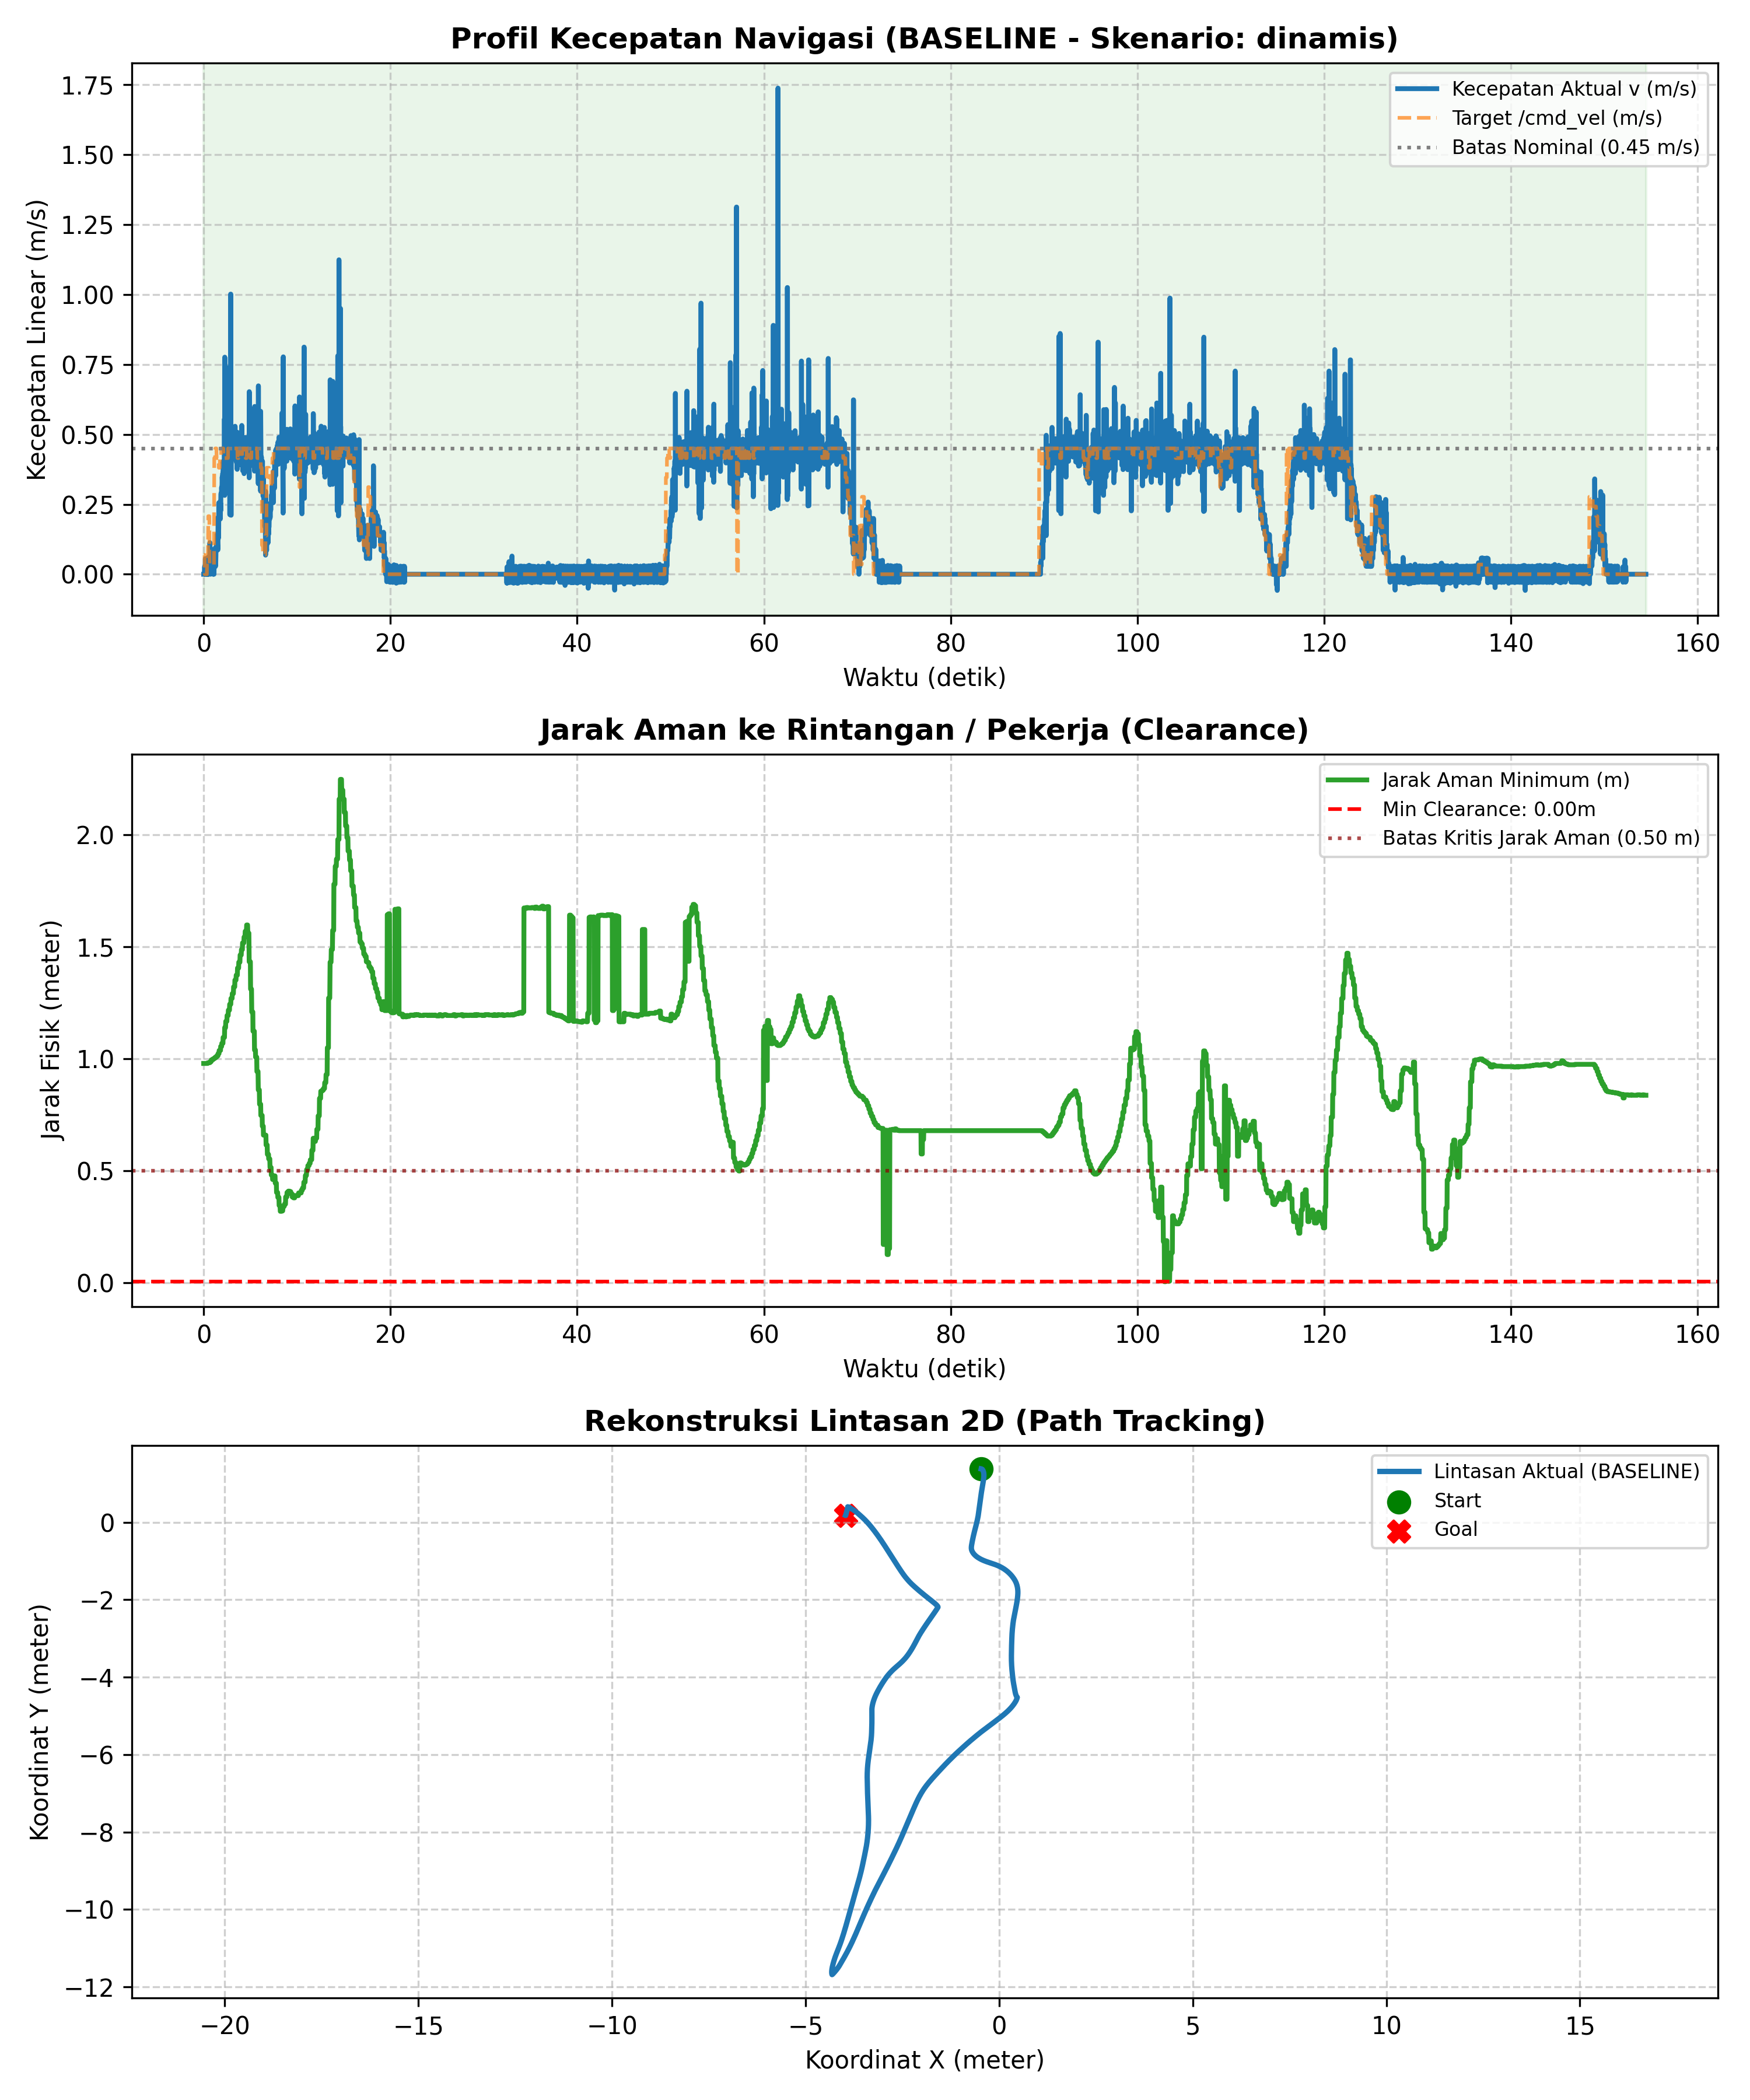

Source data for this figure (header and first rows):
# ======================================…
# EVALUASI KINERJA NAVIGASI SKRIPSI AMR-…
# 7 Metrik Evaluasi Sesuai Proposal Subb…
# Mode            : BASELINE
# Skenario        : dinamis
# Label           : uji_4
# Tanggal         : 2026-11-08 21:42:02
# 1. Status/Succ  : GAGAL (Terdeteksi Be…
# 2. Path Length  : 29.799 m
# 3. Travel Time  : 154.46 s
# 4. Smoothness   : 38.052 rad
# 5. Avg Exec Time: 20.01 ms (50.0 Hz)
# 6. Min Clear    : 0.004 m
# 7. Path Dev     : 5.221 m
# (Tambahan) V_avg: 0.195 m/s | V_max: 1…
# ======================================…
time_s, pos_x, pos_y, yaw_deg, v_actual, w_actual, v_cmd, w_cmd, human_state, clearance_m
0.000, -0.4638, 1.379, -2.41, 0.000, 0.000, 0.069, -0.800, NORMAL, 0.978
0.020, -0.4638, 1.379, -2.41, 0.000, 0.000, 0.069, -0.800, NORMAL, 0.978
0.038, -0.4638, 1.379, -2.41, 0.000, 0.000, 0.069, -0.800, NORMAL, 0.978
0.060, -0.4638, 1.379, -2.69, 0.000, -0.248, 0.069, -0.800, NORMAL, 0.978
0.079, -0.4638, 1.379, -3.26, 0.000, -0.495, 0.069, -0.800, NORMAL, 0.978
0.103, -0.4632, 1.379, -3.69, 0.028, -0.364, 0.069, -0.800, NORMAL, 0.978
0.120, -0.4632, 1.379, -4.26, 0.000, -0.496, 0.000, -0.800, NORMAL, 0.978
0.139, -0.4626, 1.379, -4.97, 0.029, -0.638, 0.000, -0.800, NORMAL, 0.978
0.159, -0.4621, 1.379, -5.68, 0.028, -0.622, 0.000, -0.800, NORMAL, 0.978
0.179, -0.4610, 1.379, -6.53, 0.056, -0.732, 0.000, -0.800, NORMAL, 0.978
0.201, -0.4604, 1.379, -7.25, 0.029, -0.625, 0.000, -0.800, NORMAL, 0.978
0.219, -0.4604, 1.379, -8.10, 0.000, -0.746, 0.000, -0.800, NORMAL, 0.978
0.239, -0.4598, 1.379, -8.81, 0.029, -0.622, 0.000, -0.800, NORMAL, 0.978
0.259, -0.4593, 1.379, -9.52, 0.029, -0.629, 0.000, -0.800, NORMAL, 0.978
0.279, -0.4587, 1.379, -10.24, 0.028, -0.615, 0.000, -0.800, NORMAL, 0.978
0.303, -0.4581, 1.379, -11.23, 0.028, -0.862, 0.000, -0.800, NORMAL, 0.978
0.321, -0.4581, 1.379, -11.80, 0.000, -0.479, 0.000, -0.800, NORMAL, 0.978
0.339, -0.4576, 1.379, -12.80, 0.030, -0.906, 0.000, -0.800, NORMAL, 0.978
0.373, -0.4576, 1.379, -13.65, 0.000, -0.591, 0.069, -0.800, NORMAL, 0.978
0.382, -0.4576, 1.379, -14.51, 0.000, -0.899, 0.069, -0.800, NORMAL, 0.978
0.401, -0.4576, 1.379, -15.36, 0.000, -0.816, 0.069, -0.800, NORMAL, 0.980
0.418, -0.4576, 1.379, -16.21, 0.000, -0.752, 0.069, -0.800, NORMAL, 0.980
0.439, -0.4570, 1.379, -16.92, 0.028, -0.618, 0.069, -0.800, NORMAL, 0.980
0.460, -0.4570, 1.379, -17.78, 0.000, -0.736, 0.069, -0.800, NORMAL, 0.980
0.492, -0.4570, 1.379, -18.63, 0.000, -0.687, 0.208, -0.800, NORMAL, 0.980
0.500, -0.4560, 1.378, -19.49, 0.062, -0.807, 0.208, -0.800, NORMAL, 0.980
0.520, -0.4560, 1.378, -20.34, 0.000, -0.749, 0.208, -0.800, NORMAL, 0.980
0.542, -0.4554, 1.378, -21.34, 0.027, -0.836, 0.208, -0.800, NORMAL, 0.982
0.571, -0.4544, 1.377, -22.19, 0.050, -0.651, 0.208, -0.800, NORMAL, 0.982
0.580, -0.4539, 1.377, -22.90, 0.035, -0.771, 0.208, -0.800, NORMAL, 0.982
0.604, -0.4533, 1.377, -23.90, 0.028, -0.868, 0.208, -0.800, NORMAL, 0.982
0.619, -0.4523, 1.377, -24.75, 0.058, -0.755, 0.035, -0.800, NORMAL, 0.982
0.652, -0.4513, 1.376, -25.61, 0.056, -0.738, 0.035, -0.800, NORMAL, 0.982
0.660, -0.4492, 1.375, -26.46, 0.113, -0.740, 0.035, -0.800, NORMAL, 0.982
0.688, -0.4477, 1.374, -27.17, 0.077, -0.562, 0.035, -0.800, NORMAL, 0.982
0.699, -0.4462, 1.373, -28.17, 0.096, -0.978, 0.035, -0.800, NORMAL, 0.986
0.719, -0.4462, 1.373, -29.02, 0.000, -0.745, 0.035, -0.800, NORMAL, 0.986
0.740, -0.4457, 1.373, -30.02, 0.029, -0.884, 0.035, -0.800, NORMAL, 0.986
0.759, -0.4447, 1.373, -30.87, 0.057, -0.744, 0.035, -0.800, NORMAL, 0.986
0.779, -0.4433, 1.372, -31.87, 0.085, -0.865, 0.035, -0.800, NORMAL, 0.986
0.798, -0.4428, 1.371, -32.86, 0.028, -0.869, 0.035, -0.800, NORMAL, 0.986
0.820, -0.4423, 1.371, -33.86, 0.028, -0.858, 0.035, -0.800, NORMAL, 0.994
0.841, -0.4414, 1.371, -34.71, 0.057, -0.752, 0.035, -0.800, NORMAL, 0.994
0.859, -0.4409, 1.37, -35.71, 0.029, -0.883, 0.035, -0.800, NORMAL, 0.994
... 7,678 more rows
